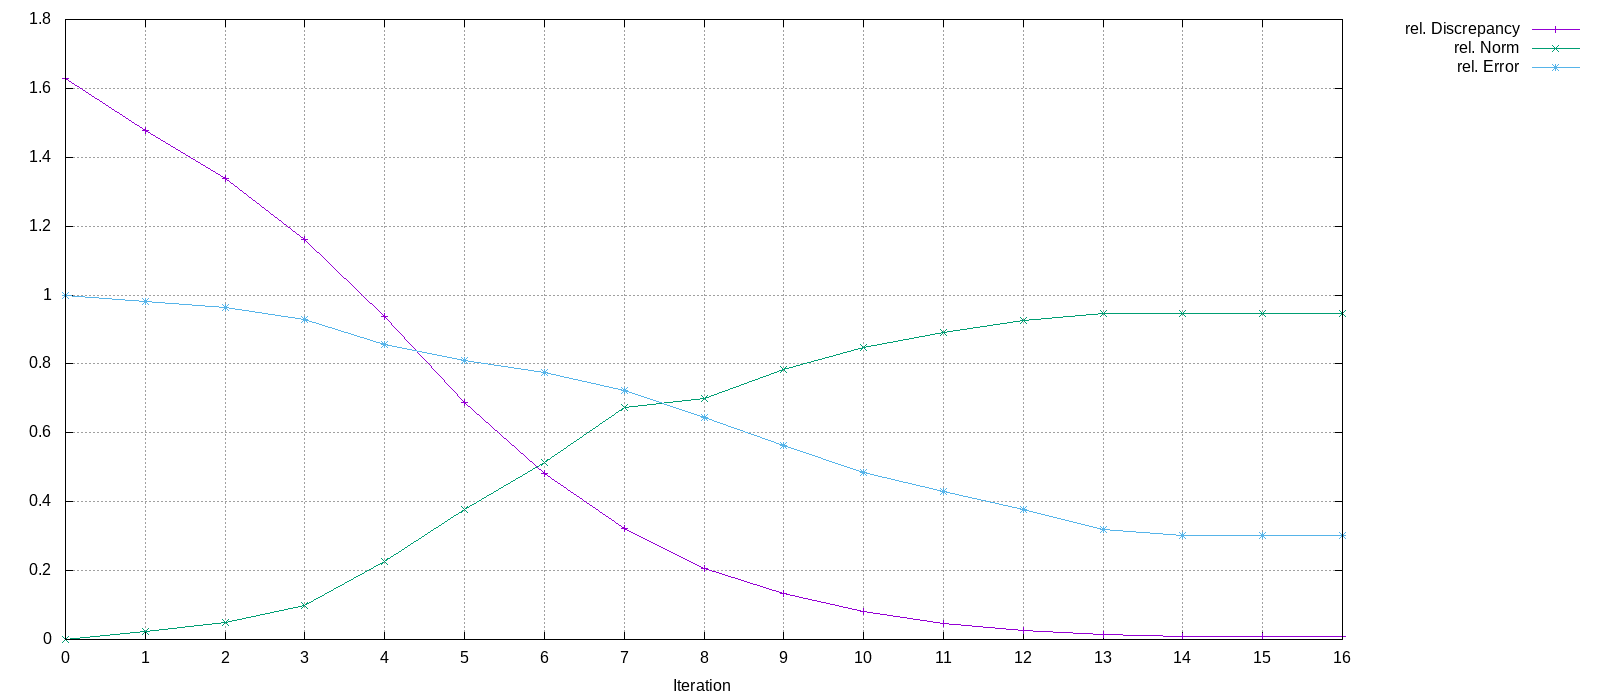

Source data for this figure (header and first rows):
Iteration, rel. Discrepancy, rel. Norm, rel. Error
0, 1.628, 0, 1
1, 1.477, 0.02326, 0.9827
2, 1.34, 0.04984, 0.9636
3, 1.163, 0.09955, 0.9298
4, 0.9367, 0.2267, 0.8564
5, 0.6875, 0.3774, 0.8107
6, 0.4829, 0.5153, 0.7749
7, 0.3227, 0.6732, 0.7224
8, 0.2073, 0.7, 0.6449
9, 0.1335, 0.7847, 0.5644
10, 0.08034, 0.8475, 0.4856
11, 0.04619, 0.8906, 0.4309
12, 0.02567, 0.9268, 0.3767
13, 0.01382, 0.9469, 0.3205
14, 0.01012, 0.9456, 0.3019
15, 0.01, 0.9452, 0.3017
16, 0.009995, 0.9452, 0.3017
